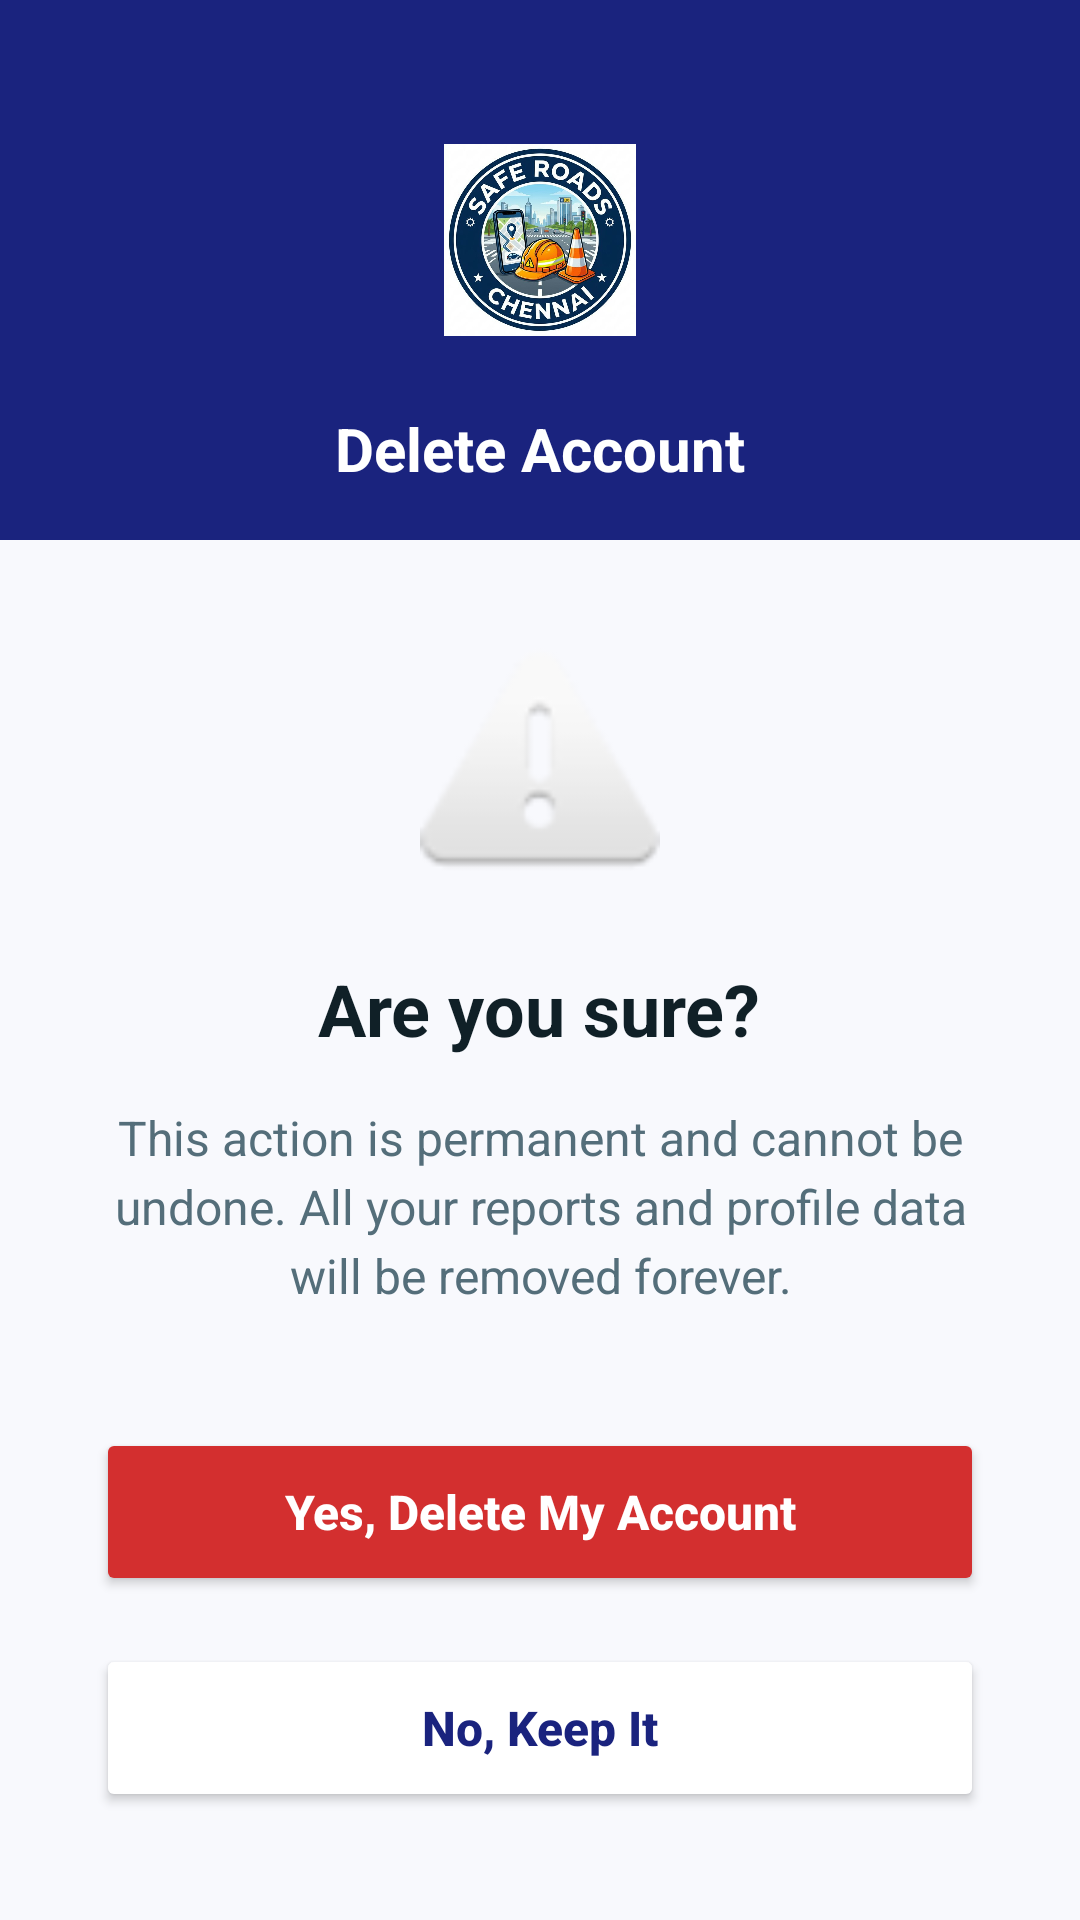

Produce the Android XML layout that renders to this screen, including the resource entries it uses.
<!-- AndroidManifest.xml: activity theme Theme.AppCompat.Light.NoActionBar -->
<!-- res/layout/activity_confirm_delete_account.xml -->
<?xml version="1.0" encoding="utf-8"?>
<androidx.constraintlayout.widget.ConstraintLayout xmlns:android="http://schemas.android.com/apk/res/android"
    xmlns:app="http://schemas.android.com/apk/res-auto"
    xmlns:tools="http://schemas.android.com/tools"
    android:layout_width="match_parent"
    android:layout_height="match_parent"
    android:background="#F8F9FD"
    tools:context=".ConfirmDeleteAccountActivity">

    
    <androidx.constraintlayout.widget.ConstraintLayout
        android:id="@+id/headerLayout"
        android:layout_width="match_parent"
        android:layout_height="180dp"
        android:background="#1A237E"
        app:layout_constraintTop_toTopOf="parent">

        <ImageView
            android:id="@+id/btnBack"
            android:layout_width="40dp"
            android:layout_height="40dp"
            android:layout_margin="16dp"
            android:padding="8dp"
            android:src="@drawable/ic_arrow_back"
            app:tint="#FFFFFF"
            app:layout_constraintStart_toStartOf="parent"
            app:layout_constraintTop_toTopOf="parent" />

        
        <ImageView
            android:id="@+id/ivAppLogo"
            android:layout_width="80dp"
            android:layout_height="80dp"
            android:layout_marginTop="40dp"
            android:padding="8dp"
            android:src="@drawable/app_logo"
            android:scaleType="fitCenter"
            android:background="@drawable/bg_rounded_square_white"
            android:backgroundTint="#FFFFFF"
            app:layout_constraintEnd_toEndOf="parent"
            app:layout_constraintStart_toStartOf="parent"
            app:layout_constraintTop_toTopOf="parent" />

        <TextView
            android:layout_width="wrap_content"
            android:layout_height="wrap_content"
            android:layout_marginTop="16dp"
            android:text="Delete Account"
            android:textColor="#FFFFFF"
            android:textSize="20sp"
            android:textStyle="bold"
            app:layout_constraintEnd_toEndOf="parent"
            app:layout_constraintStart_toStartOf="parent"
            app:layout_constraintTop_toBottomOf="@id/ivAppLogo" />

    </androidx.constraintlayout.widget.ConstraintLayout>

    <LinearLayout
        android:layout_width="match_parent"
        android:layout_height="wrap_content"
        android:orientation="vertical"
        android:padding="32dp"
        android:gravity="center"
        app:layout_constraintTop_toBottomOf="@id/headerLayout"
        app:layout_constraintBottom_toBottomOf="parent">

        <ImageView
            android:layout_width="80dp"
            android:layout_height="80dp"
            android:src="@android:drawable/ic_dialog_alert"
            app:tint="#D32F2F"
            android:layout_marginBottom="24dp"/>

        <TextView
            android:layout_width="wrap_content"
            android:layout_height="wrap_content"
            android:text="Are you sure?"
            android:textColor="#102027"
            android:textSize="24sp"
            android:textStyle="bold"
            android:layout_marginBottom="16dp"/>

        <TextView
            android:layout_width="match_parent"
            android:layout_height="wrap_content"
            android:text="This action is permanent and cannot be undone. All your reports and profile data will be removed forever."
            android:textColor="#546E7A"
            android:textSize="16sp"
            android:gravity="center"
            android:lineSpacingExtra="4dp"
            android:layout_marginBottom="40dp"/>

        <Button
            android:id="@+id/btnConfirmDelete"
            android:layout_width="match_parent"
            android:layout_height="56dp"
            android:backgroundTint="#D32F2F"
            android:text="Yes, Delete My Account"
            android:textAllCaps="false"
            android:textColor="#FFFFFF"
            android:textSize="16sp"
            android:textStyle="bold"
            app:cornerRadius="12dp"
            android:layout_marginBottom="16dp"/>

        <Button
            android:id="@+id/btnCancel"
            android:layout_width="match_parent"
            android:layout_height="56dp"
            android:backgroundTint="#FFFFFF"
            android:text="No, Keep It"
            android:textAllCaps="false"
            android:textColor="#1A237E"
            android:textSize="16sp"
            android:textStyle="bold"
            app:cornerRadius="12dp"
            app:strokeColor="#1A237E"
            app:strokeWidth="2dp"/>

        <ProgressBar
            android:id="@+id/progressBar"
            android:layout_width="wrap_content"
            android:layout_height="wrap_content"
            android:layout_marginTop="24dp"
            android:visibility="gone"
            android:indeterminateTint="#1A237E"/>

    </LinearLayout>

</androidx.constraintlayout.widget.ConstraintLayout>
<!-- resources referenced by this layout -->
<resources>
  <!-- drawable app_logo: png bitmap (drawable, 86721 bytes) -->
</resources>
